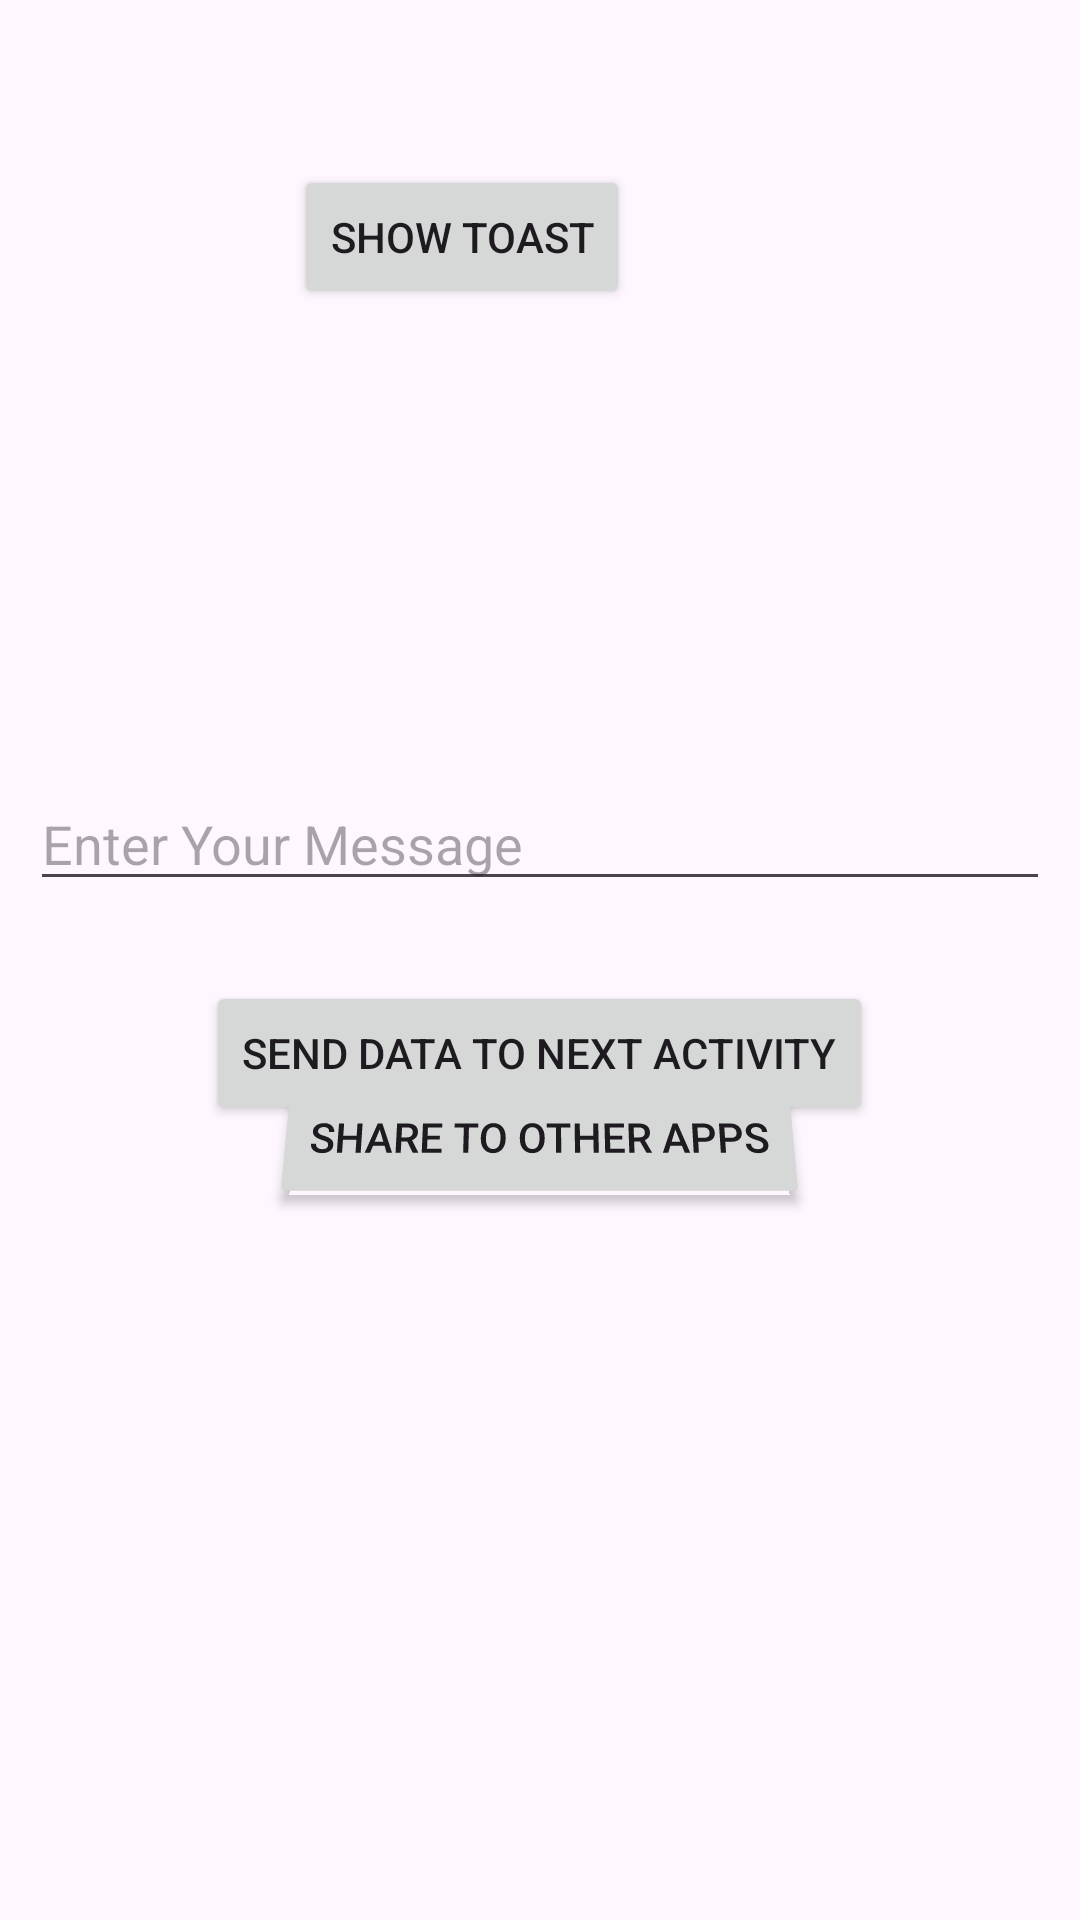

Here is an Android app screen rendered from its layout file. Give the layout XML and the strings, colors and styles it references.
<!-- AndroidManifest.xml: activity theme Theme.DemoApp -->
<!-- res/layout/activity_main.xml -->
<?xml version="1.0" encoding="utf-8"?>
<RelativeLayout
    xmlns:android="http://schemas.android.com/apk/res/android"
    xmlns:app="http://schemas.android.com/apk/res-auto"
    xmlns:tools="http://schemas.android.com/tools"
    android:layout_width="match_parent"
    android:layout_height="match_parent"
    android:fitsSystemWindows="true"
    tools:context=".MainActivity"
    android:padding = "10dp">
    >

    <Button
        android:id="@+id/btnShowToast"
        android:layout_width="wrap_content"
        android:layout_height="wrap_content"
        android:layout_alignParentEnd="true"
        android:layout_alignParentBottom="true"
        android:layout_centerInParent="true"
        android:layout_marginEnd="140dp"
        android:layout_marginBottom="527dp"
        android:text="Show Toast" />

    <EditText
        android:id="@+id/etUserMessage"
        android:layout_width="match_parent"
        android:layout_height="wrap_content"
        android:layout_alignParentTop="true"
        android:layout_centerHorizontal="true"
        android:layout_marginTop="249dp"
        android:ems="10"
        android:hint="Enter Your Message"
     />

    <Button
        android:id="@+id/btnSendMsgToNextActivity"
        android:layout_width="wrap_content"
        android:layout_height="wrap_content"
        android:layout_alignParentTop="true"
        android:layout_centerHorizontal="true"
        android:layout_marginTop="317dp"
        android:text="Send Data to Next Activity" />

    <Button
        android:id="@+id/btnShareToOtherApps"
        android:layout_width="wrap_content"
        android:layout_height="wrap_content"
        android:layout_alignParentBottom="true"
        android:layout_centerHorizontal="true"
        android:layout_marginBottom="227dp"
        android:rotationX="12"
        android:text="SHARE TO OTHER APPS"
        app:icon="?attr/actionModeShareDrawable" />
</RelativeLayout>
<!-- resources referenced by this layout -->
<resources>
  <style name="Theme.DemoApp" parent="Theme.Material3.DayNight.NoActionBar">
          <item name="colorPrimary">@color/purple_500</item>
          <item name="colorPrimaryVariant">@color/purple_700</item>
          <item name="colorOnPrimary">@color/white</item>
          <item name="colorSecondary">@color/teal_200</item>
          <item name="colorSecondaryVariant">@color/teal_700</item>
          <item name="colorOnSecondary">@color/black</item>
          <item name="android:statusBarColor">?attr/colorPrimaryVariant</item>
          <item name="android:navigationBarColor">@android:color/transparent</item>
          <item name="android:windowLightNavigationBar">true</item>
      </style>
  <color name="purple_500">#6200EE</color>
  <color name="purple_700">#3700B3</color>
  <color name="white">#FFFFFFFF</color>
  <color name="teal_200">#03DAC5</color>
  <color name="teal_700">#018786</color>
  <color name="black">#FF000000</color>
</resources>
